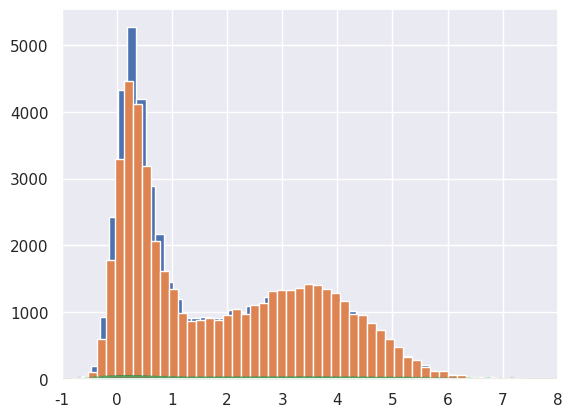

Python code for this plot:
# -*- coding: utf-8 -*-
"""
Created on Wed Sep 29 19:23:08 2021
Gibbs Sampling: can't sample from a certain distribution directly,
But conditional distri. is known (Gaussian as supposed).
Then use a MCMC idea, generate kth obs. based on k-1 data and posterior.
@author: Haiqin
"""

import numpy as np 
import matplotlib.pyplot as plt 
import seaborn as sns
sns.set()

# define the posterior, normalized constant is to be estimated
f = lambda x, y: np.exp(-(x*x*y*y+x*x+y*y-8*x-8*y)/2.)

# visualize the posterior
xx = np.linspace(-1, 8, 100)
yy = np.linspace(-1, 8, 100)
xg, yg = np.meshgrid(xx, yy)   # 100x100 MeshGrid with length 8
z = f(xg.ravel(), yg.ravel())
z2 = z.reshape(xg.shape)
plt.contourf(xg, yg, z2, cmap='BrBG')

# initialization and parameters 
N = 50000 
x = np.zeros(N+1)
y = np.zeros(N+1)
x[0] = 1. 
y[0] = 6. 
# define parameters for normal distribution (the known conditional distri., just for example)
sig = lambda z, i: np.sqrt(1./(1.+z[i]*z[i]))
mu = lambda z, i: 4./(1.+z[i]*z[i])

# the Gibbs Sampling algorithm:
for i in range(1, N, 2):
    sig_x = sig(y, i-1)
    mu_x = mu(y, i-1)
    x[i] = np.random.normal(mu_x, sig_x)
    y[i] = y[i-1]
    
    sig_y = sig(x, i)
    mu_y = mu(x, i)
    y[i+1] = np.random.normal(mu_y, sig_y)
    x[i+1] = x[i]
    
    
plt.hist(x, bins=50);
plt.hist(y, bins=50);

plt.contourf(xg, yg, z2, alpha=0.8, cmap='BrBG')
plt.plot(x[::10],y[::10], '.', alpha=0.1)
plt.plot(x[:300],y[:300], c='r', alpha=0.3, lw=1)



